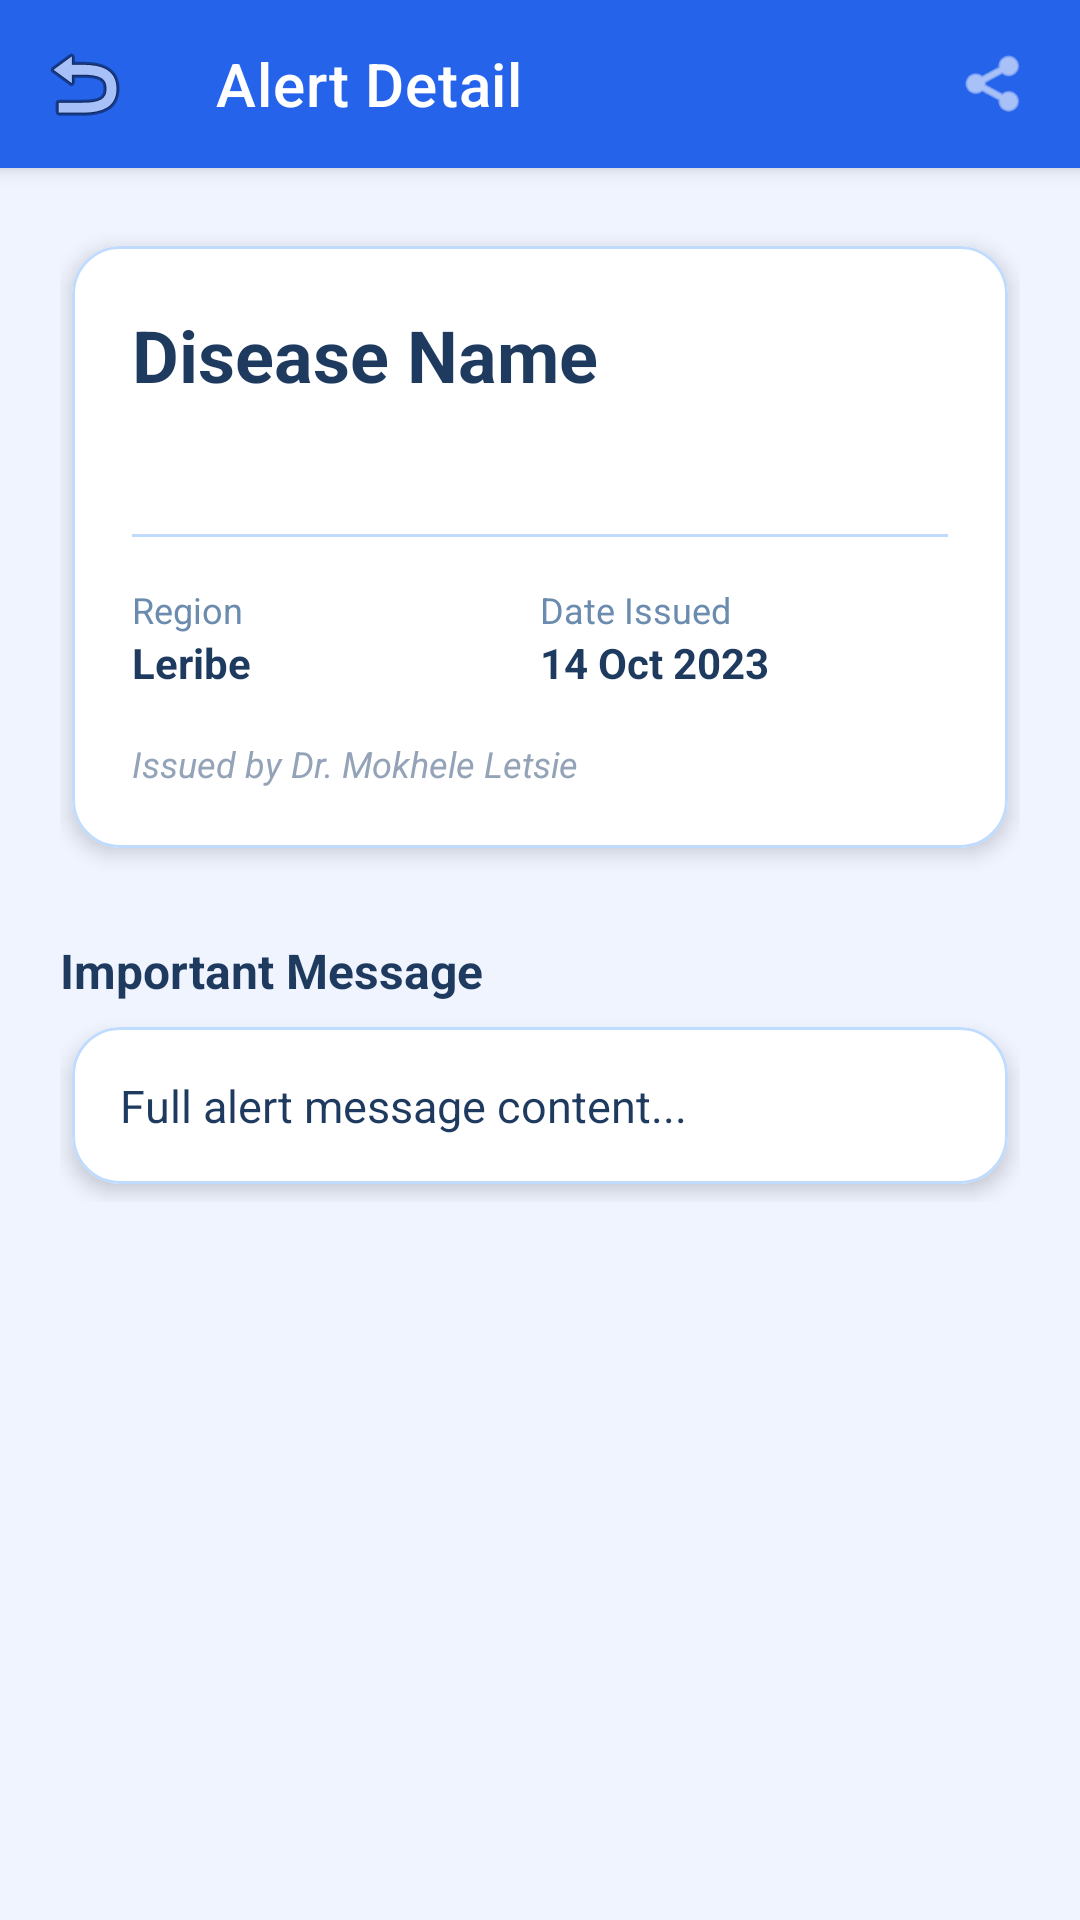

Reconstruct the res/layout file that produces this screen, plus the resources it refers to.
<!-- AndroidManifest.xml: application theme Theme.AgriAlert -->
<!-- res/layout/activity_alert_detail.xml -->
<?xml version="1.0" encoding="utf-8"?>
<androidx.coordinatorlayout.widget.CoordinatorLayout xmlns:android="http://schemas.android.com/apk/res/android"
    xmlns:app="http://schemas.android.com/apk/res-auto"
    android:layout_width="match_parent"
    android:layout_height="match_parent"
    android:background="@color/claySurface">

    <com.google.android.material.appbar.AppBarLayout
        android:layout_width="match_parent"
        android:layout_height="wrap_content"
        android:background="@color/clayBlue">

        <androidx.appcompat.widget.Toolbar
            android:id="@+id/toolbar"
            android:layout_width="match_parent"
            android:layout_height="?attr/actionBarSize"
            app:navigationIcon="@android:drawable/ic_menu_revert"
            app:title="Alert Detail"
            app:titleTextColor="@color/white">

            <ImageView
                android:id="@+id/btnShare"
                android:layout_width="24dp"
                android:layout_height="24dp"
                android:layout_gravity="end"
                android:layout_marginEnd="16dp"
                android:src="@android:drawable/ic_menu_share"
                app:tint="@color/white" />
        </androidx.appcompat.widget.Toolbar>
    </com.google.android.material.appbar.AppBarLayout>

    <androidx.core.widget.NestedScrollView
        android:layout_width="match_parent"
        android:layout_height="match_parent"
        app:layout_behavior="@string/appbar_scrolling_view_behavior">

        <LinearLayout
            android:layout_width="match_parent"
            android:layout_height="wrap_content"
            android:orientation="vertical"
            android:padding="20dp">

            <com.google.android.material.card.MaterialCardView
                style="@style/ClayCard"
                android:layout_width="match_parent"
                android:layout_height="wrap_content">

                <LinearLayout
                    android:layout_width="match_parent"
                    android:layout_height="wrap_content"
                    android:orientation="vertical"
                    android:padding="20dp">

                    <TextView
                        android:id="@+id/tvDisease"
                        android:layout_width="match_parent"
                        android:layout_height="wrap_content"
                        android:text="Disease Name"
                        android:textColor="@color/textPrimary"
                        android:textSize="24sp"
                        android:textStyle="bold" />

                    <TextView
                        android:id="@+id/tvSeverity"
                        style="@style/Badge"
                        android:layout_width="wrap_content"
                        android:layout_height="wrap_content"
                        android:layout_marginTop="8dp"
                        android:text="HIGH" />

                    <View
                        android:layout_width="match_parent"
                        android:layout_height="1dp"
                        android:layout_marginTop="16dp"
                        android:layout_marginBottom="16dp"
                        android:background="@color/clayBorder" />

                    <LinearLayout
                        android:layout_width="match_parent"
                        android:layout_height="wrap_content"
                        android:orientation="horizontal">

                        <LinearLayout
                            android:layout_width="0dp"
                            android:layout_height="wrap_content"
                            android:layout_weight="1"
                            android:orientation="vertical">

                            <TextView
                                android:layout_width="wrap_content"
                                android:layout_height="wrap_content"
                                android:text="Region"
                                android:textColor="@color/textSecondary"
                                android:textSize="12sp" />

                            <TextView
                                android:id="@+id/tvRegion"
                                android:layout_width="wrap_content"
                                android:layout_height="wrap_content"
                                android:text="Leribe"
                                android:textColor="@color/textPrimary"
                                android:textSize="14sp"
                                android:textStyle="bold" />
                        </LinearLayout>

                        <LinearLayout
                            android:layout_width="0dp"
                            android:layout_height="wrap_content"
                            android:layout_weight="1"
                            android:orientation="vertical">

                            <TextView
                                android:layout_width="wrap_content"
                                android:layout_height="wrap_content"
                                android:text="Date Issued"
                                android:textColor="@color/textSecondary"
                                android:textSize="12sp" />

                            <TextView
                                android:id="@+id/tvDate"
                                android:layout_width="wrap_content"
                                android:layout_height="wrap_content"
                                android:text="14 Oct 2023"
                                android:textColor="@color/textPrimary"
                                android:textSize="14sp"
                                android:textStyle="bold" />
                        </LinearLayout>
                    </LinearLayout>

                    <TextView
                        android:id="@+id/tvVetName"
                        android:layout_width="wrap_content"
                        android:layout_height="wrap_content"
                        android:layout_marginTop="16dp"
                        android:text="Issued by Dr. Mokhele Letsie"
                        android:textColor="@color/textMuted"
                        android:textSize="12sp"
                        android:textStyle="italic" />

                </LinearLayout>
            </com.google.android.material.card.MaterialCardView>

            <TextView
                android:layout_width="wrap_content"
                android:layout_height="wrap_content"
                android:layout_marginTop="24dp"
                android:text="Important Message"
                android:textColor="@color/textPrimary"
                android:textSize="16sp"
                android:textStyle="bold" />

            <com.google.android.material.card.MaterialCardView
                style="@style/ClayCard"
                android:layout_width="match_parent"
                android:layout_height="wrap_content"
                android:layout_marginTop="8dp">

                <TextView
                    android:id="@+id/tvMessage"
                    android:layout_width="match_parent"
                    android:layout_height="wrap_content"
                    android:lineSpacingMultiplier="1.4"
                    android:padding="16dp"
                    android:text="Full alert message content..."
                    android:textColor="@color/textPrimary"
                    android:textSize="15sp" />
            </com.google.android.material.card.MaterialCardView>

        </LinearLayout>
    </androidx.core.widget.NestedScrollView>

</androidx.coordinatorlayout.widget.CoordinatorLayout>
<!-- resources referenced by this layout -->
<resources>
  <color name="clayBlue">#2563EB</color>
  <color name="clayBorder">#BFDBFE</color>
  <color name="claySurface">#F0F4FF</color>
  <color name="textMuted">#94A3B8</color>
  <color name="textPrimary">#1E3A5F</color>
  <color name="textSecondary">#6B8CAE</color>
  <color name="white">#FFFFFF</color>
  <style name="Badge">
          <item name="android:textSize">10sp</item>
          <item name="android:textStyle">bold</item>
          <item name="android:textColor">@color/white</item>
          <item name="android:paddingStart">10dp</item>
          <item name="android:paddingEnd">10dp</item>
          <item name="android:paddingTop">3dp</item>
          <item name="android:paddingBottom">3dp</item>
          <item name="android:gravity">center</item>
      </style>
  <style name="ClayCard">
          <item name="android:background">@color/clayWhite</item>
          <item name="cardBackgroundColor">@color/clayWhite</item>
          <item name="cardCornerRadius">16dp</item>
          <item name="cardElevation">4dp</item>
          <item name="strokeColor">@color/clayBorder</item>
          <item name="strokeWidth">1dp</item>
          <item name="android:layout_marginStart">4dp</item>
          <item name="android:layout_marginEnd">4dp</item>
          <item name="android:layout_marginTop">6dp</item>
          <item name="android:layout_marginBottom">6dp</item>
      </style>
  <style name="Theme.AgriAlert" parent="Theme.MaterialComponents.Light.NoActionBar">
          <item name="colorPrimary">@color/clayBlue</item>
          <item name="colorPrimaryVariant">@color/clayBlueDark</item>
          <item name="colorOnPrimary">@color/white</item>
          <item name="android:windowBackground">@color/claySurface</item>
          <item name="android:statusBarColor">@color/clayBlue</item>
      </style>
  <color name="clayWhite">#FFFFFF</color>
  <color name="clayBlueDark">#1E40AF</color>
</resources>
